Labelled photos from "diagram_dataset", an image-classification folder in BSSE23095/blv-elearning. The possible labels are: anatomical diagram, bar chart, circuit diagram, flowchart, geometric diagram, line chart, pie chart.

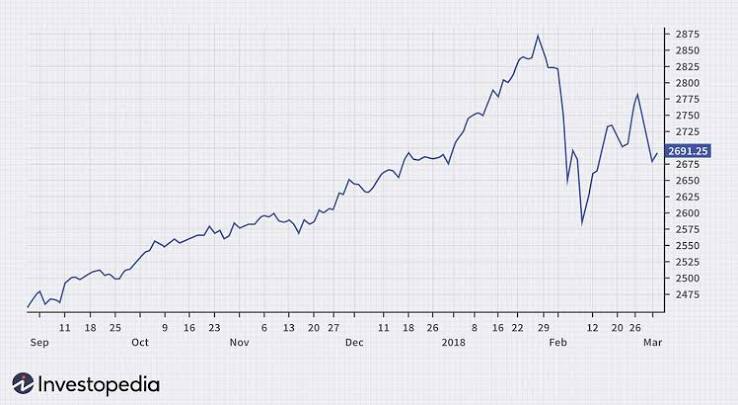
Label: line chart

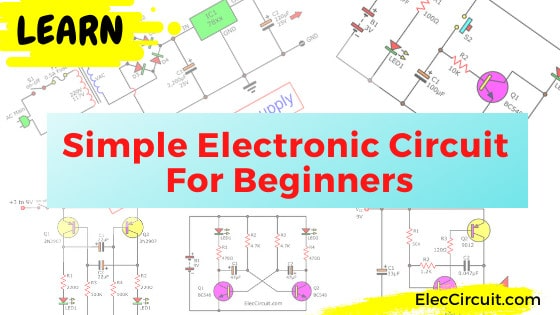
Label: circuit diagram

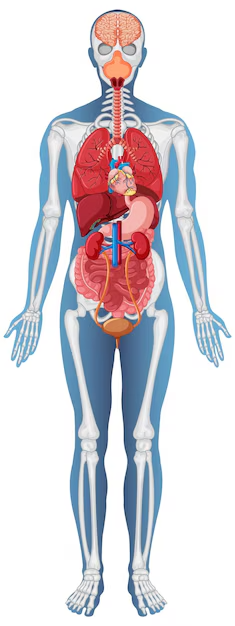
Label: anatomical diagram

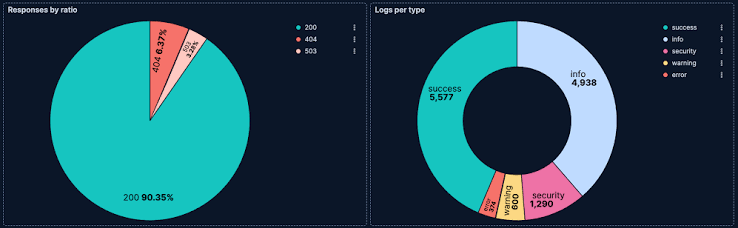
Label: pie chart

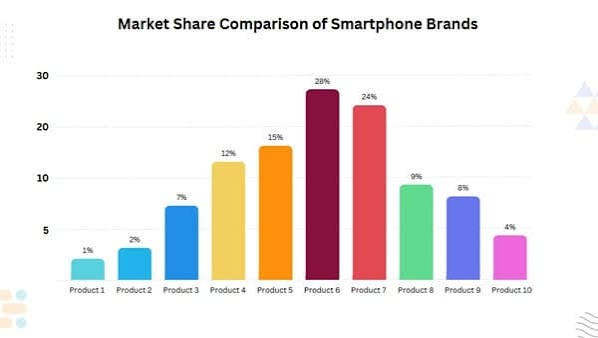
Label: bar chart

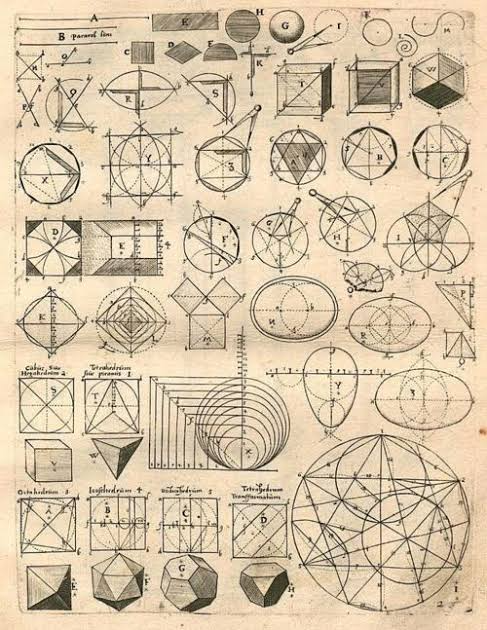
Label: geometric diagram
